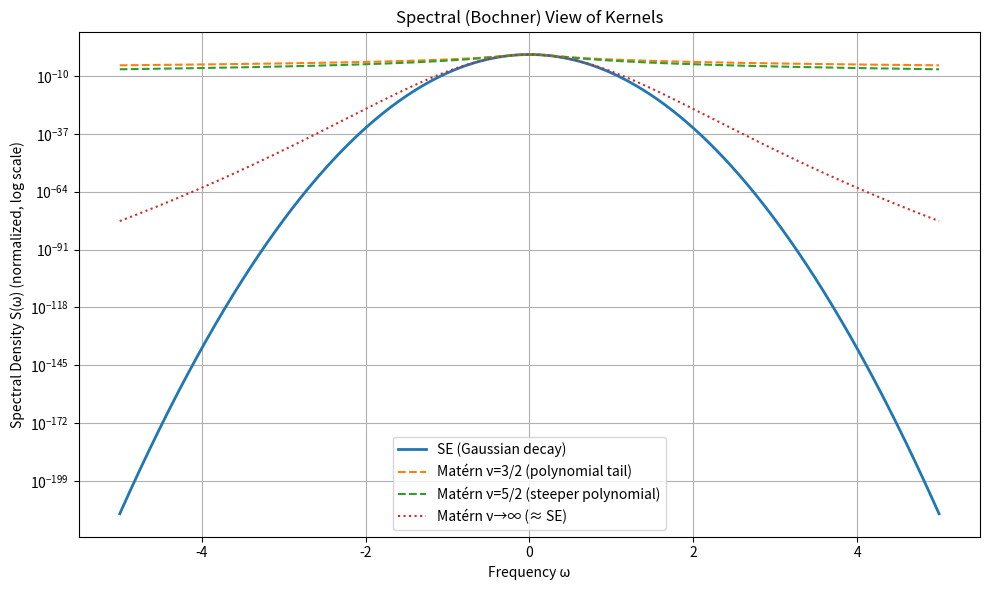

Source code (Python):
import numpy as np
import matplotlib.pyplot as plt

omega = np.linspace(-5, 5, 1000)

ell = 1.0

def matern_spectral(omega, nu, ell):
    return (2 * nu / ell**2 + (2 * np.pi * omega)**2) ** (-(nu + 0.5))

def se_spectral(omega, ell):
    return np.exp(-2 * (np.pi**2) * ell**2 * omega**2)

S_se = se_spectral(omega, ell)
S_m32 = matern_spectral(omega, nu=1.5, ell=ell)
S_m52 = matern_spectral(omega, nu=2.5, ell=ell)
S_m_inf_approx = matern_spectral(omega, nu=100, ell=ell)  # large nu ≈ SE

def normalize(S):
    return S / np.max(S)

S_se = normalize(S_se)
S_m32 = normalize(S_m32)
S_m52 = normalize(S_m52)
S_m_inf_approx = normalize(S_m_inf_approx)

plt.figure(figsize=(10, 6))

plt.plot(omega, S_se, label="SE (Gaussian decay)", linewidth=2)
plt.plot(omega, S_m32, label="Matérn ν=3/2 (polynomial tail)", linestyle='--')
plt.plot(omega, S_m52, label="Matérn ν=5/2 (steeper polynomial)", linestyle='--')
plt.plot(omega, S_m_inf_approx, label="Matérn ν→∞ (≈ SE)", linestyle=':')

plt.yscale('log')  # log scale to highlight tail behavior
plt.xlabel("Frequency ω")
plt.ylabel("Spectral Density S(ω) (normalized, log scale)")
plt.title("Spectral (Bochner) View of Kernels")
plt.legend()
plt.grid(True)

plt.tight_layout()
plt.show()
